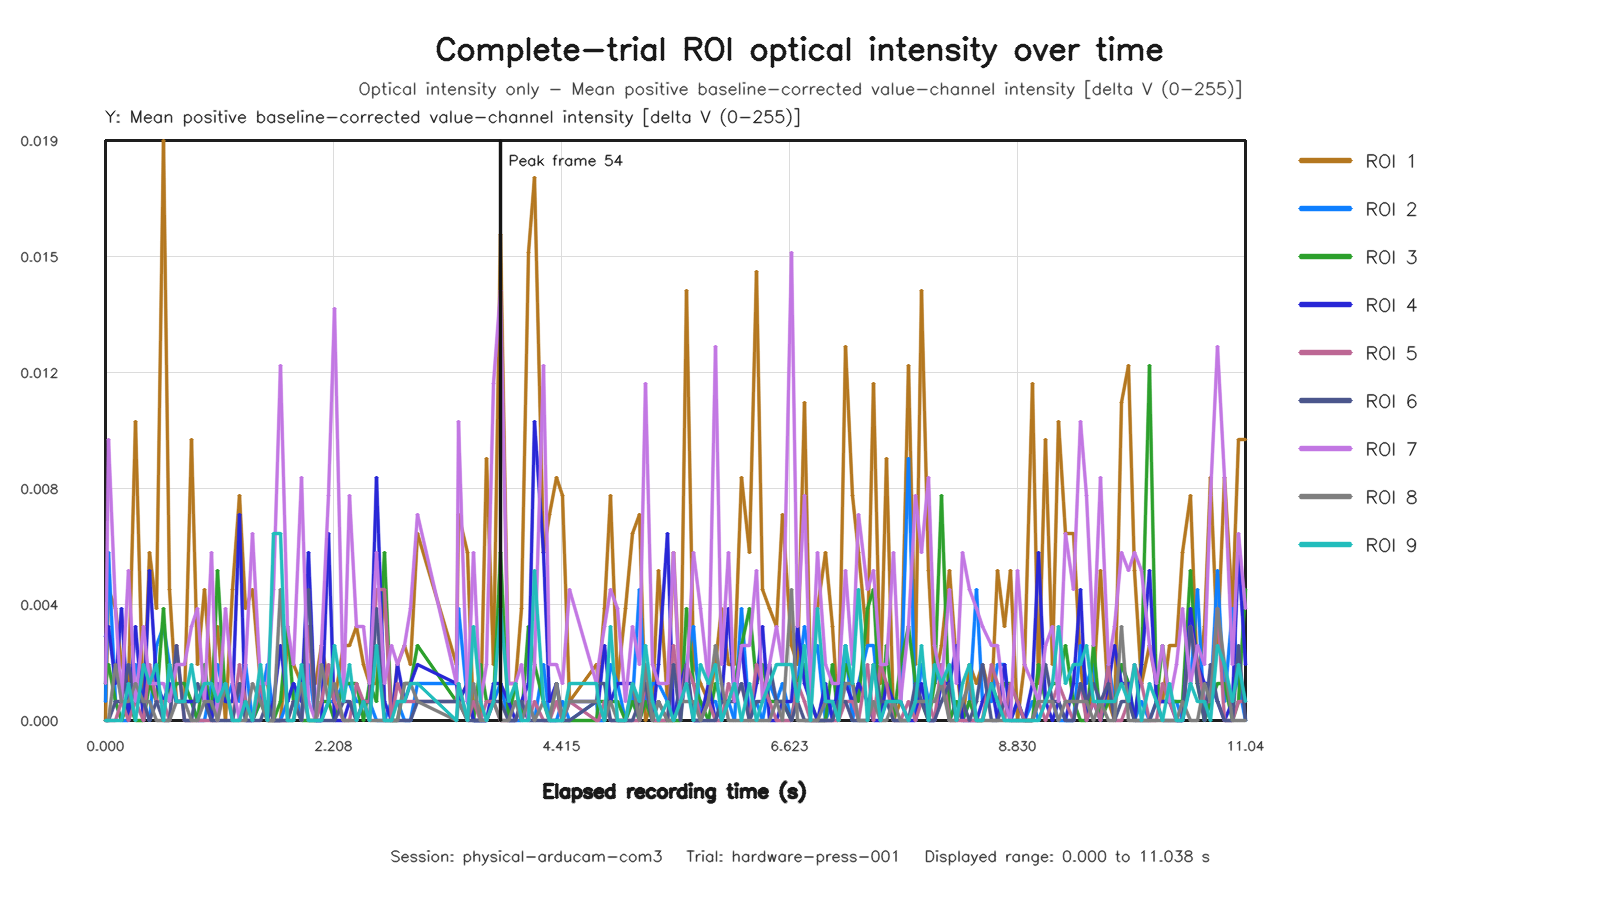

The table this chart was drawn from, first rows:
capture_frame_id, elapsed_time_s, roi1_value, roi2_value, roi3_value, roi4_value, roi5_value, roi6_value, roi7_value, roi8_value, roi9_value
0, 0.0001525, 0.0, 0.000625, 0.00125, 0.002812, 0.0, 0.0, 0.00125, 0.0, 0.0
1, 0.03003, 0.004375, 0.005625, 0.001875, 0.003125, 0.0, 0.0, 0.009375, 0.0, 0.0
2, 0.09416, 0.00375, 0.000625, 0.000625, 0.00125, 0.0, 0.000625, 0.00375, 0.001875, 0.0
3, 0.1579, 0.001875, 0.0, 0.0, 0.00375, 0.000625, 0.000625, 0.000625, 0.000625, 0.0
4, 0.2221, 0.00125, 0.0, 0.000625, 0.0, 0.0, 0.001875, 0.005, 0.000625, 0.00125
5, 0.286, 0.01, 0.001875, 0.0, 0.003125, 0.000625, 0.000625, 0.000625, 0.00125, 0.0
6, 0.3657, 0.0, 0.000625, 0.0, 0.0, 0.0, 0.000625, 0.003125, 0.000625, 0.001875
7, 0.4298, 0.005625, 0.0, 0.00125, 0.005, 0.001875, 0.0, 0.00125, 0.000625, 0.00125
8, 0.4937, 0.00375, 0.0025, 0.000625, 0.00125, 0.000625, 0.000625, 0.00125, 0.0, 0.001875
9, 0.5578, 0.01937, 0.003125, 0.00375, 0.000625, 0.000625, 0.0, 0.00125, 0.0, 0.0
10, 0.6217, 0.004375, 0.001875, 0.000625, 0.00125, 0.0, 0.0, 0.000625, 0.0, 0.001875
11, 0.6859, 0.000625, 0.000625, 0.00125, 0.000625, 0.0025, 0.0025, 0.001875, 0.000625, 0.000625
12, 0.7658, 0.000625, 0.000625, 0.00125, 0.000625, 0.0, 0.0, 0.001875, 0.000625, 0.000625
13, 0.8298, 0.009375, 0.000625, 0.000625, 0.000625, 0.0, 0.0, 0.003125, 0.0, 0.001875
14, 0.8937, 0.001875, 0.0, 0.0, 0.000625, 0.0, 0.00125, 0.00375, 0.0, 0.000625
15, 0.9581, 0.004375, 0.0, 0.001875, 0.00125, 0.0, 0.000625, 0.000625, 0.000625, 0.00125
16, 1.022, 0.00125, 0.00125, 0.0, 0.0, 0.0, 0.0, 0.005625, 0.000625, 0.00125
17, 1.087, 0.003125, 0.001875, 0.005, 0.00125, 0.0, 0.0, 0.0, 0.0, 0.000625
18, 1.166, 0.0, 0.000625, 0.000625, 0.000625, 0.00125, 0.0, 0.00375, 0.00125, 0.00125
19, 1.23, 0.004375, 0.00125, 0.000625, 0.000625, 0.0, 0.0, 0.00125, 0.0, 0.0
20, 1.294, 0.0075, 0.000625, 0.00125, 0.006875, 0.001875, 0.00125, 0.0, 0.0, 0.0
21, 1.358, 0.00375, 0.001875, 0.000625, 0.0, 0.000625, 0.0, 0.001875, 0.0, 0.000625
22, 1.422, 0.004375, 0.0, 0.0, 0.0, 0.0, 0.0, 0.00625, 0.00125, 0.0
23, 1.502, 0.00125, 0.000625, 0.000625, 0.00125, 0.00125, 0.0, 0.00125, 0.000625, 0.001875
24, 1.566, 0.00125, 0.001875, 0.0, 0.0, 0.0, 0.000625, 0.00125, 0.0, 0.0
25, 1.63, 0.0, 0.0, 0.0, 0.000625, 0.0, 0.0, 0.004375, 0.0, 0.00625
26, 1.694, 0.0, 0.0, 0.000625, 0.0025, 0.0, 0.0, 0.01188, 0.004375, 0.00625
27, 1.758, 0.0025, 0.000625, 0.003125, 0.000625, 0.0, 0.0, 0.003125, 0.0, 0.0
28, 1.822, 0.001875, 0.00125, 0.000625, 0.00125, 0.000625, 0.000625, 0.001875, 0.0, 0.0
29, 1.902, 0.00125, 0.0, 0.0, 0.000625, 0.0, 0.0, 0.008125, 0.00125, 0.001875
30, 1.966, 0.00125, 0.001875, 0.0, 0.005625, 0.003125, 0.004375, 0.000625, 0.0, 0.0
31, 2.03, 0.00125, 0.0, 0.0, 0.0, 0.0, 0.0, 0.0, 0.0, 0.0
32, 2.094, 0.0025, 0.0, 0.000625, 0.0, 0.000625, 0.0, 0.0025, 0.001875, 0.0
33, 2.158, 0.00125, 0.000625, 0.000625, 0.00625, 0.001875, 0.0, 0.0075, 0.000625, 0.000625
34, 2.222, 0.000625, 0.000625, 0.0, 0.0, 0.000625, 0.0, 0.01375, 0.00125, 0.0025
35, 2.302, 0.0025, 0.00125, 0.00125, 0.0, 0.0, 0.000625, 0.000625, 0.0, 0.000625
36, 2.366, 0.0025, 0.00125, 0.00125, 0.000625, 0.0, 0.000625, 0.0075, 0.0, 0.001875
37, 2.43, 0.003125, 0.000625, 0.00125, 0.0, 0.00125, 0.0, 0.003125, 0.0, 0.0
38, 2.495, 0.001875, 0.000625, 0.0, 0.000625, 0.000625, 0.000625, 0.003125, 0.000625, 0.000625
39, 2.558, 0.00125, 0.000625, 0.00125, 0.000625, 0.000625, 0.0, 0.00125, 0.0, 0.0
40, 2.622, 0.00125, 0.0, 0.000625, 0.008125, 0.004375, 0.00375, 0.005625, 0.0, 0.0025
41, 2.702, 0.004375, 0.0, 0.005625, 0.000625, 0.004375, 0.0, 0.00125, 0.0, 0.0
42, 2.766, 0.0, 0.000625, 0.0, 0.0, 0.0, 0.0, 0.0025, 0.0, 0.0
43, 2.83, 0.001875, 0.000625, 0.0, 0.001875, 0.00125, 0.0, 0.001875, 0.0, 0.000625
44, 2.894, 0.0025, 0.0, 0.00125, 0.000625, 0.000625, 0.0, 0.0025, 0.00125, 0.000625
45, 2.958, 0.001875, 0.0, 0.00125, 0.00125, 0.000625, 0.0, 0.00375, 0.00125, 0.00125
46, 3.022, 0.00625, 0.00125, 0.0025, 0.001875, 0.000625, 0.000625, 0.006875, 0.000625, 0.00125
47, 3.396, 0.001875, 0.00125, 0.000625, 0.00125, 0.000625, 0.000625, 0.00125, 0.0, 0.0
48, 3.422, 0.006875, 0.00375, 0.000625, 0.000625, 0.00125, 0.000625, 0.01, 0.000625, 0.00125
49, 3.502, 0.005625, 0.000625, 0.00125, 0.00125, 0.0, 0.0, 0.000625, 0.0, 0.0
50, 3.566, 0.0, 0.0, 0.0, 0.0, 0.000625, 0.0, 0.005625, 0.00125, 0.003125
51, 3.63, 0.0, 0.0, 0.001875, 0.0, 0.0, 0.0, 0.000625, 0.0, 0.000625
52, 3.694, 0.00875, 0.0, 0.000625, 0.0, 0.000625, 0.0, 0.001875, 0.0, 0.0
53, 3.758, 0.001875, 0.000625, 0.000625, 0.00125, 0.000625, 0.000625, 0.01125, 0.000625, 0.000625
54, 3.822, 0.01625, 0.00125, 0.005625, 0.00125, 0.0, 0.000625, 0.01438, 0.0, 0.00375
55, 3.902, 0.00125, 0.0, 0.0, 0.000625, 0.0, 0.0, 0.00125, 0.0, 0.000625
56, 3.966, 0.00125, 0.0, 0.00125, 0.0, 0.0, 0.0, 0.00125, 0.000625, 0.00125
57, 4.03, 0.00375, 0.0, 0.0, 0.000625, 0.000625, 0.000625, 0.001875, 0.0, 0.0
58, 4.094, 0.01562, 0.000625, 0.003125, 0.00125, 0.0, 0.0, 0.0, 0.000625, 0.0
59, 4.158, 0.01812, 0.0, 0.001875, 0.01, 0.000625, 0.0, 0.001875, 0.0, 0.005
... 101 more rows
